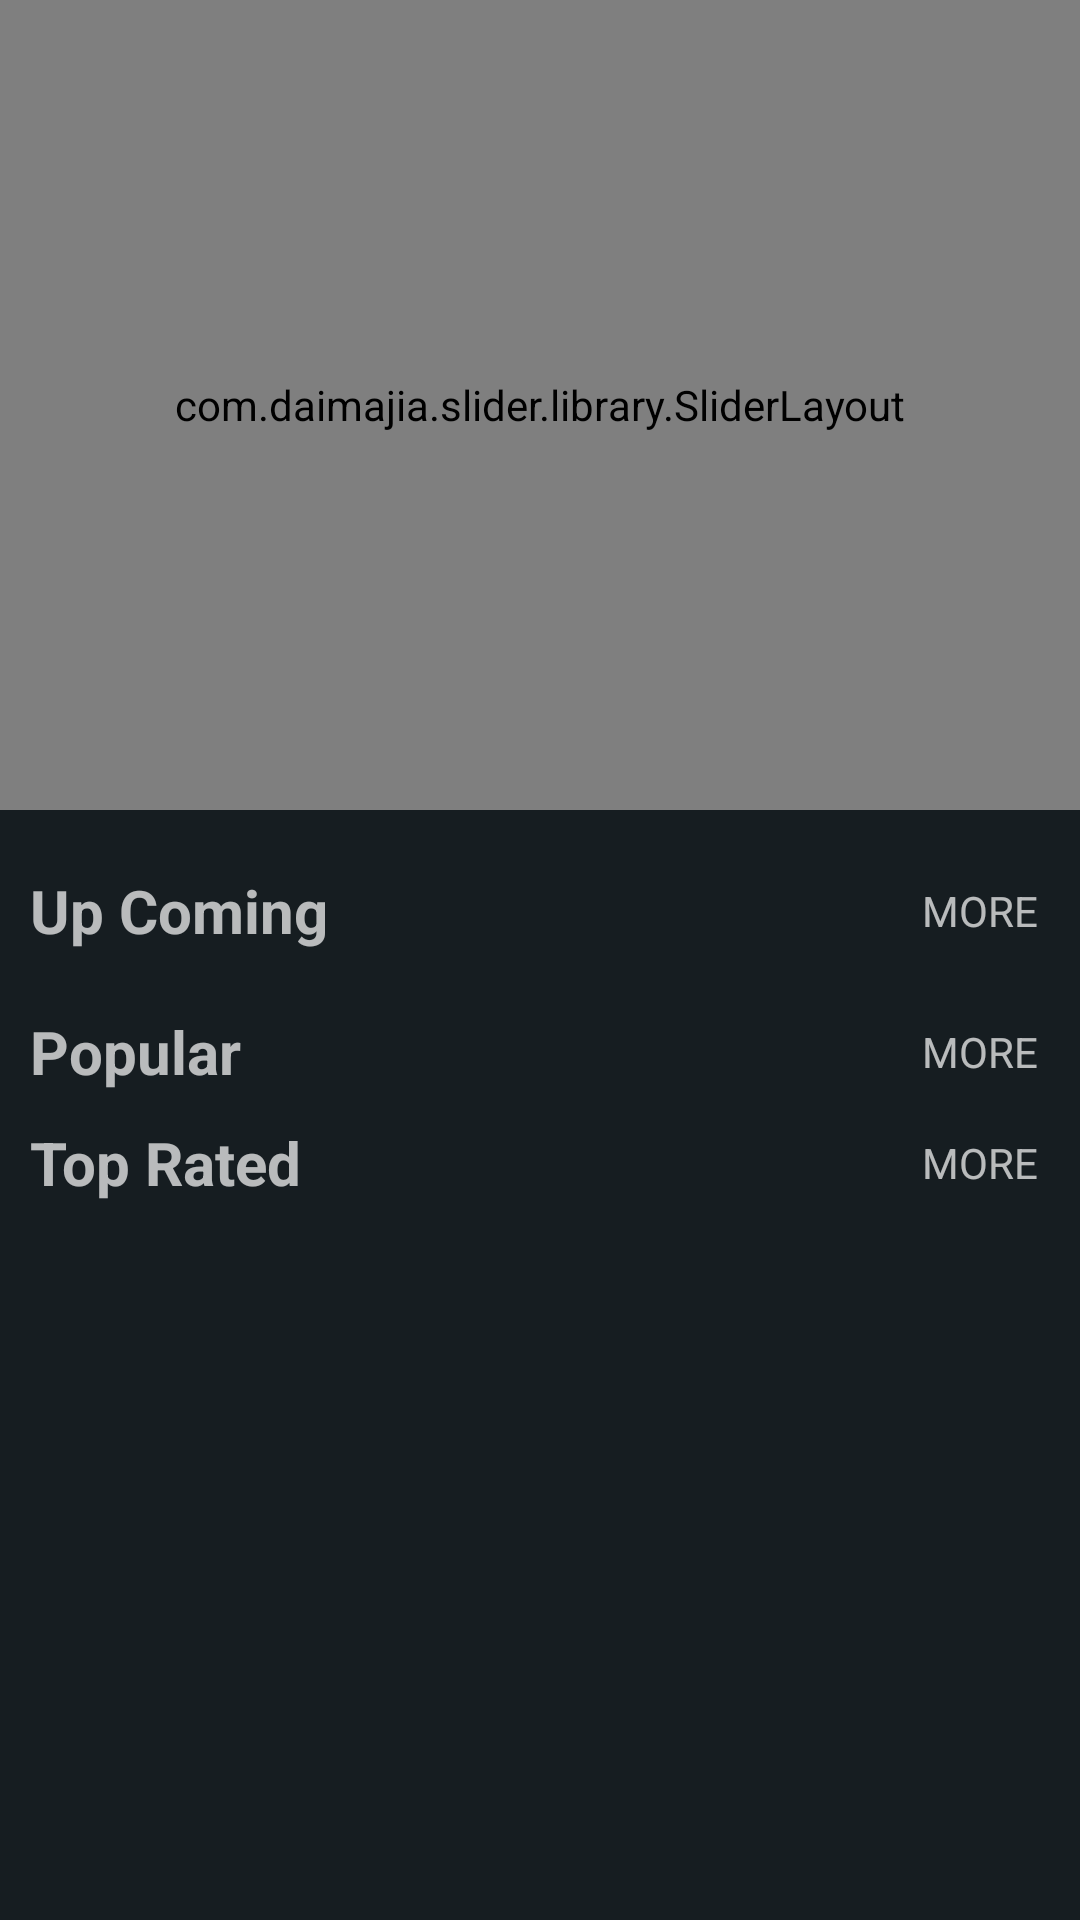

Android layout source for this screen:
<!-- AndroidManifest.xml: application theme AppTheme -->
<!-- res/layout/slider_fragment.xml -->
<?xml version="1.0" encoding="utf-8"?>
<ScrollView
    xmlns:android="http://schemas.android.com/apk/res/android"
    android:layout_width="match_parent"
    xmlns:ads="http://schemas.android.com/apk/res-auto"
    xmlns:custom="http://schemas.android.com/apk/res-auto"
    android:background="@color/colorPrimary"
    android:layout_height="match_parent">

    <LinearLayout
        android:layout_width="match_parent"
        android:layout_height="match_parent"
        android:layout_marginBottom="50dp"
        android:orientation="vertical">


        <ProgressBar
            android:id="@+id/progressBar"
            style="?android:attr/progressBarStyleLarge"
            android:layout_width="match_parent"
            android:layout_height="60dp"
            android:layout_gravity="center"
            android:visibility="gone"
            android:layout_marginTop="200dp"
            android:layout_centerHorizontal="true"
            android:layout_centerVertical="true" >
        </ProgressBar>

        <LinearLayout
            android:layout_width="match_parent"
            android:layout_height="match_parent"
            android:orientation="vertical"
            android:id="@+id/layout"
            android:visibility="visible"
            >

            <RelativeLayout
                android:layout_width="match_parent"
                android:layout_height="wrap_content">

                <com.daimajia.slider.library.SliderLayout
                    android:id="@+id/slider"
                    android:layout_width="match_parent"
                    custom:pager_animation="Accordion"
                    custom:auto_cycle="true"
                    custom:indicator_visibility="invisible"
                    custom:pager_animation_span="1100"
                    android:layout_height="270dp"/>
                <ImageView
                    android:layout_width="match_parent"
                    android:layout_height="50dp"
                    android:rotation="180"
                    android:layout_alignParentBottom="true"
                    />
            </RelativeLayout>


            <LinearLayout
                android:orientation="vertical"
                android:id="@+id/card_view"
                android:layout_marginTop="20dp"
                android:layout_width="match_parent"
                android:layout_height="wrap_content">
                <RelativeLayout
                    android:layout_width="match_parent"
                    android:layout_height="wrap_content"
                    android:layout_gravity="center_vertical"
                    android:layout_marginRight="10dp"
                    >

                    <TextView
                        android:text="Up Coming"
                        android:paddingLeft="10dp"
                        android:textStyle="bold"
                        android:layout_width="wrap_content"
                        android:layout_height="wrap_content"
                        android:textSize="20dp"
                        />
                    <TextView
                        android:text="MORE"
                        android:layout_width="wrap_content"
                        android:layout_height="wrap_content"
                        android:textSize="14dp"
                        android:padding="4dp"
                        android:id="@+id/more_upcoming"
                        android:layout_centerHorizontal="true"
                        android:layout_alignParentRight="true"
                        />
                </RelativeLayout>
                <android.support.v7.widget.RecyclerView
                    android:layout_width="match_parent"
                    android:layout_height="match_parent"
                    android:id="@+id/movies_recycler1_UpComing"
                    />
            </LinearLayout>
            <LinearLayout
                android:orientation="vertical"
                android:id="@+id/card_view2"
                android:layout_marginTop="20dp"
                android:layout_width="match_parent"
                android:layout_height="wrap_content">

                <RelativeLayout
                    android:layout_width="match_parent"
                    android:layout_height="wrap_content"
                    android:layout_gravity="center_vertical"
                    android:layout_marginRight="10dp"
                    >
                    <TextView
                        android:text="Popular"
                        android:paddingLeft="10dp"
                        android:textStyle="bold"
                        android:layout_width="wrap_content"
                        android:layout_height="wrap_content"
                        android:textSize="20dp"
                        />
                    <TextView
                        android:text="MORE"
                        android:paddingLeft="10dp"
                        android:layout_width="wrap_content"
                        android:layout_height="wrap_content"
                        android:textSize="14dp"
                        android:padding="4dp"
                        android:paddingRight="10dp"
                        android:id="@+id/more_Popular"
                        android:layout_centerHorizontal="true"
                        android:layout_alignParentRight="true"
                        />
                </RelativeLayout>
                <android.support.v7.widget.RecyclerView
                    android:layout_width="match_parent"
                    android:layout_height="match_parent"
                    android:id="@+id/movies_recycler2_popular"
                    />
            </LinearLayout>


            <LinearLayout
                android:orientation="vertical"
                android:id="@+id/card_view3"
                android:layout_marginTop="10dp"
                android:layout_width="match_parent"
                android:layout_height="wrap_content">
                <RelativeLayout
                    android:layout_width="match_parent"
                    android:layout_height="wrap_content"
                    android:layout_gravity="center_vertical"
                    android:layout_marginRight="10dp"
                    >
                    <TextView
                        android:text="Top Rated"
                        android:paddingLeft="10dp"
                        android:textStyle="bold"
                        android:layout_width="wrap_content"
                        android:layout_height="wrap_content"
                        android:textSize="20dp"
                        />
                    <TextView
                        android:text="MORE"
                        android:paddingLeft="10dp"
                        android:layout_width="wrap_content"
                        android:layout_height="wrap_content"
                        android:textSize="14dp"
                        android:padding="4dp"
                        android:id="@+id/more_top_rated"
                        android:layout_centerHorizontal="true"
                        android:layout_alignParentRight="true"
                        />
                </RelativeLayout>
                <android.support.v7.widget.RecyclerView
                    android:layout_width="match_parent"
                    android:layout_height="match_parent"
                    android:id="@+id/movies_recycler3_top_rated"
                    />
            </LinearLayout>
            

            <RelativeLayout
                android:id="@+id/adMobView"
                android:layout_width="match_parent"
                android:layout_height="wrap_content"
                android:gravity="center"
                android:layout_alignParentBottom="true"/>
        </LinearLayout>

    </LinearLayout>

</ScrollView>
<!-- resources referenced by this layout -->
<resources>
  <color name="colorPrimary">#161d21</color>
  <style name="AppTheme" parent="Theme.AppCompat.NoActionBar">
          
          <item name="colorPrimary">@color/colorPrimary</item>
          <item name="colorPrimaryDark">@color/colorPrimaryDark</item>
          <item name="colorAccent">@color/colorAccent</item>
          
      </style>
  <color name="colorPrimaryDark">#0b0f11</color>
  <color name="colorAccent">#1a237e</color>
</resources>
